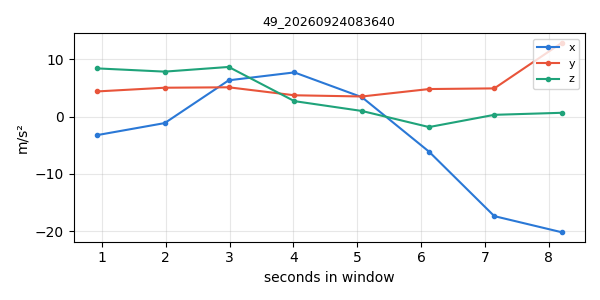

The table this chart was drawn from, first rows:
timestamp, x, y, z
1790202991, -3.231, 4.409, 8.441
1790202992, -1.118, 5.06, 7.874
1790202993, 6.357, 5.134, 8.691
1790202994, 7.738, 3.741, 2.718
1790202996, 3.41, 3.529, 1
1790202997, -6.112, 4.83, -1.814
1790202998, -17.38, 4.945, 0.3254
1790202999, -20.19, 12.91, 0.6796
